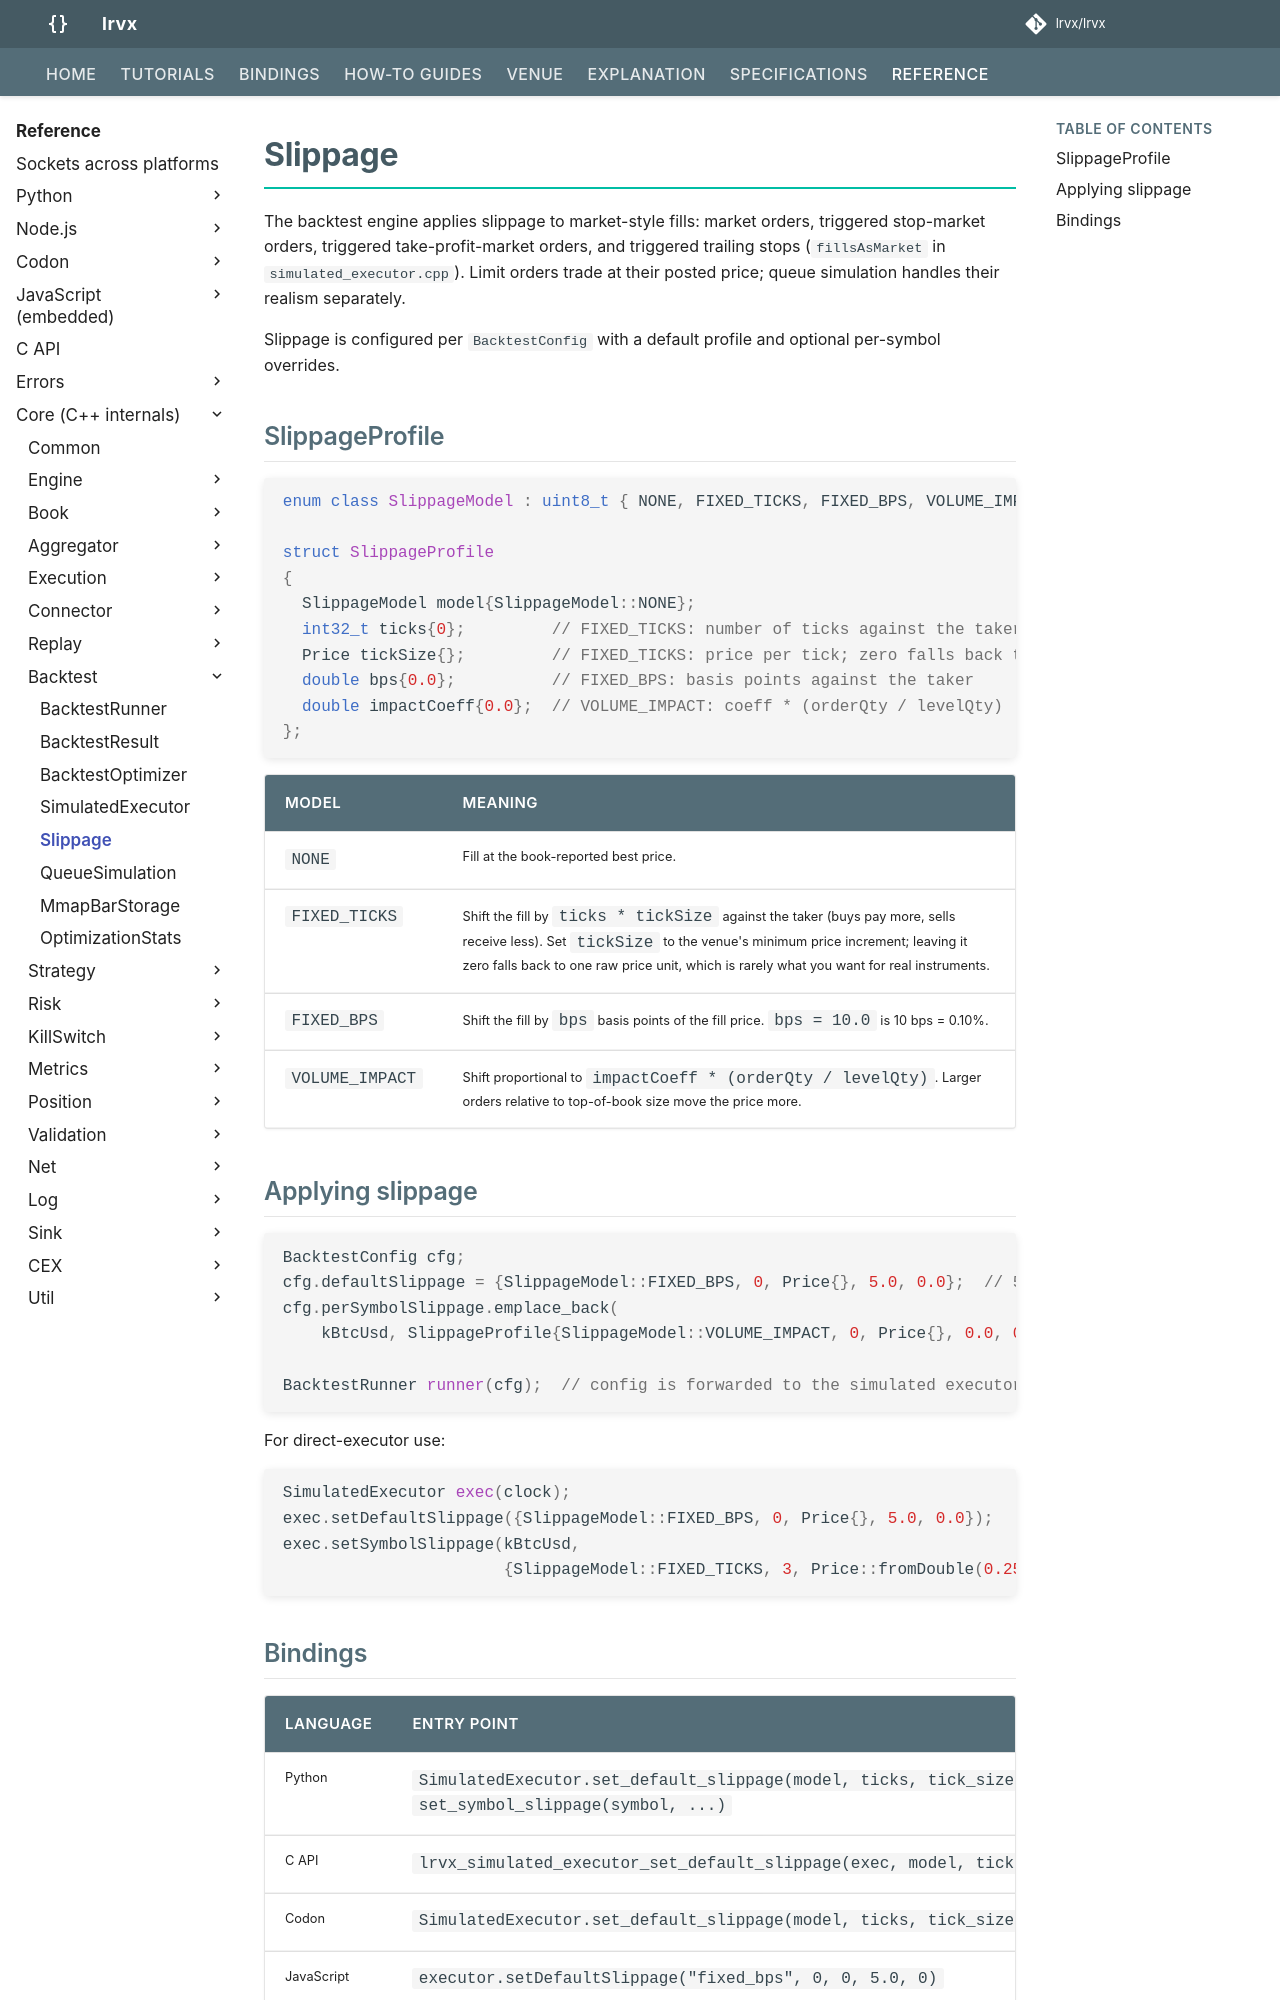

repository: FLOX-Foundation/flox · page: reference/api/backtest/slippage/index.html · generator: mkdocs

# Slippage

The backtest engine applies slippage to market-style fills: market orders, triggered stop-market orders, and triggered trailing stops. Limit orders trade at their posted price; queue simulation handles their realism separately.

Slippage is configured per `BacktestConfig` with a default profile and optional per-symbol overrides.

## SlippageProfile

```cpp
enum class SlippageModel : uint8_t { NONE, FIXED_TICKS, FIXED_BPS, VOLUME_IMPACT };

struct SlippageProfile
{
  SlippageModel model{SlippageModel::NONE};
  int32_t ticks{0};         // FIXED_TICKS: number of ticks against the taker
  Price tickSize{};         // FIXED_TICKS: price per tick; zero falls back to one raw price unit
  double bps{0.0};          // FIXED_BPS: basis points against the taker
  double impactCoeff{0.0};  // VOLUME_IMPACT: coeff * (orderQty / levelQty)
};
```

| Model | Meaning |
|-------|---------|
| `NONE` | Fill at the book-reported best price. |
| `FIXED_TICKS` | Shift the fill by `ticks * tickSize` against the taker (buys pay more, sells receive less). Set `tickSize` to the venue's minimum price increment; leaving it zero falls back to one raw price unit, which is rarely what you want for real instruments. |
| `FIXED_BPS` | Shift the fill by `bps` basis points of the fill price. `bps = 10.0` is 10 bps = 0.10%. |
| `VOLUME_IMPACT` | Shift proportional to `impactCoeff * (orderQty / levelQty)`. Larger orders relative to top-of-book size move the price more. |

## Applying slippage

```cpp
BacktestConfig cfg;
cfg.defaultSlippage = {SlippageModel::FIXED_BPS, 0, Price{}, 5.0, 0.0};  // 5 bps default
cfg.perSymbolSlippage.emplace_back(
    kBtcUsd, SlippageProfile{SlippageModel::VOLUME_IMPACT, 0, Price{}, 0.0, 0.01});

BacktestRunner runner(cfg);  // config is forwarded to the simulated executor
```

For direct-executor use:

```cpp
SimulatedExecutor exec(clock);
exec.setDefaultSlippage({SlippageModel::FIXED_BPS, 0, Price{}, 5.0, 0.0});
exec.setSymbolSlippage(kBtcUsd,
                       {SlippageModel::FIXED_TICKS, 3, Price::fromDouble(0.25), 0.0, 0.0});
```
